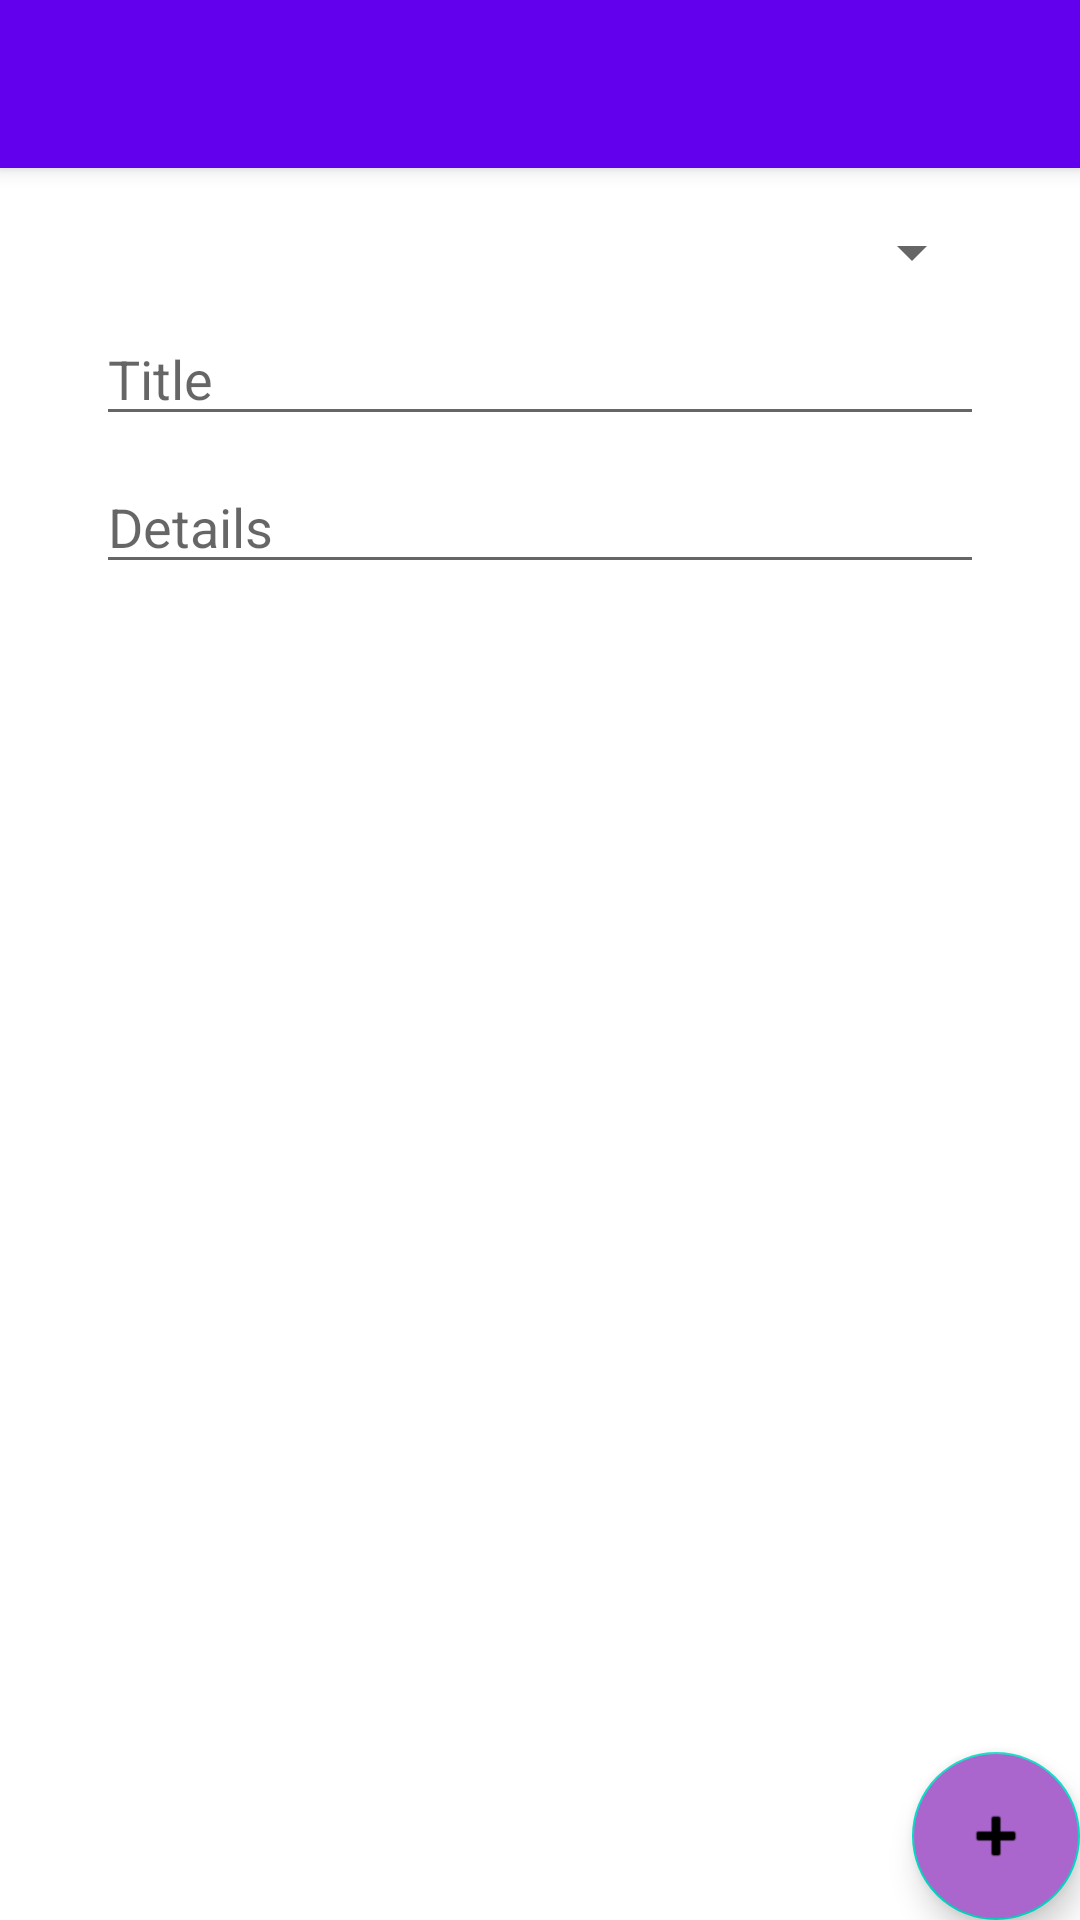

Write the Android layout XML for this screen, with the resource values it uses.
<!-- AndroidManifest.xml: application theme Theme.NoteKeeper2 -->
<!-- res/layout/activity_main.xml -->
<?xml version="1.0" encoding="utf-8"?>
<androidx.coordinatorlayout.widget.CoordinatorLayout xmlns:android="http://schemas.android.com/apk/res/android"
    xmlns:app="http://schemas.android.com/apk/res-auto"
    xmlns:tools="http://schemas.android.com/tools"
    android:layout_width="match_parent"
    android:layout_height="match_parent"
    tools:context=".NoteActivity">

    <com.google.android.material.appbar.AppBarLayout
        android:layout_width="match_parent"
        android:layout_height="wrap_content"
        android:theme="@style/Theme.NoteKeeper2.AppBarOverlay">

        <androidx.appcompat.widget.Toolbar
            android:id="@+id/toolbar"
            android:layout_width="match_parent"
            android:layout_height="?attr/actionBarSize"
            android:background="?attr/colorPrimary"
            app:popupTheme="@style/Theme.NoteKeeper2.PopupOverlay" />

    </com.google.android.material.appbar.AppBarLayout>

    <include layout="@layout/content_note" />

    <com.google.android.material.floatingactionbutton.FloatingActionButton
        android:id="@+id/fab"
        android:layout_width="wrap_content"
        android:layout_height="wrap_content"
        android:layout_gravity="bottom|end"
        android:layout_margin="@dimen/fab_margin"
        android:backgroundTint="@android:color/holo_purple"
        android:contentDescription="@string/todo"
        app:srcCompat="@android:drawable/ic_input_add" />

</androidx.coordinatorlayout.widget.CoordinatorLayout>
<!-- res/layout/content_note.xml (included above) -->
<?xml version="1.0" encoding="utf-8"?>
<androidx.constraintlayout.widget.ConstraintLayout xmlns:android="http://schemas.android.com/apk/res/android"
    xmlns:app="http://schemas.android.com/apk/res-auto"
    xmlns:tools="http://schemas.android.com/tools"
    android:id="@+id/noteConstraint"
    android:layout_width="match_parent"
    android:layout_height="match_parent"
    app:layout_behavior="@string/appbar_scrolling_view_behavior">

    <Spinner
        android:id="@+id/spinnerCourses"
        android:layout_width="0dp"
        android:layout_height="wrap_content"
        android:layout_marginStart="32dp"
        android:layout_marginTop="16dp"
        android:layout_marginEnd="32dp"
        app:layout_constraintEnd_toEndOf="parent"
        app:layout_constraintHorizontal_bias="0.0"
        app:layout_constraintStart_toStartOf="parent"
        app:layout_constraintTop_toTopOf="parent" />

    <EditText
        android:id="@+id/textNoteTitle"
        android:layout_width="0dp"
        android:layout_height="wrap_content"
        android:layout_marginTop="8dp"
        android:ems="10"
        android:gravity="start|top"
        android:hint="Title"
        android:inputType="textMultiLine"
        app:layout_constraintEnd_toEndOf="@+id/spinnerCourses"
        app:layout_constraintStart_toStartOf="@+id/spinnerCourses"
        app:layout_constraintTop_toBottomOf="@+id/spinnerCourses" />

    <EditText
        android:id="@+id/textNoteText"
        android:layout_width="0dp"
        android:layout_height="wrap_content"
        android:layout_marginTop="8dp"
        android:ems="10"
        android:gravity="start|top"
        android:hint="Details"
        android:inputType="textMultiLine"
        app:layout_constraintEnd_toEndOf="@+id/spinnerCourses"
        app:layout_constraintStart_toStartOf="@+id/spinnerCourses"
        app:layout_constraintTop_toBottomOf="@+id/textNoteTitle" />

</androidx.constraintlayout.widget.ConstraintLayout>
<!-- resources referenced by this layout -->
<resources>
  <string name="todo">TODO</string>
  <style name="Theme.NoteKeeper2.AppBarOverlay" parent="ThemeOverlay.AppCompat.Dark.ActionBar" />
  <style name="Theme.NoteKeeper2.PopupOverlay" parent="ThemeOverlay.AppCompat.Light" />
  <style name="Theme.NoteKeeper2" parent="Theme.MaterialComponents.DayNight.DarkActionBar">
          
          <item name="colorPrimary">@color/purple_500</item>
          <item name="colorPrimaryVariant">@color/purple_700</item>
          <item name="colorOnPrimary">@color/white</item>
          
          <item name="colorSecondary">@color/teal_200</item>
          <item name="colorSecondaryVariant">@color/teal_700</item>
          <item name="colorOnSecondary">@color/black</item>
          
          <item name="android:statusBarColor" tools:targetApi="l">?attr/colorPrimaryVariant</item>
          
      </style>
  <!-- not gathered from this repository: default colours our renderer supplied (Android Studio template values) -->
  <color name="purple_500">#FF6200EE</color>
  <color name="purple_700">#FF3700B3</color>
  <color name="teal_200">#FF03DAC5</color>
  <color name="teal_700">#FF018786</color>
  <color name="black">#FF000000</color>
  <color name="white">#FFFFFFFF</color>
</resources>
